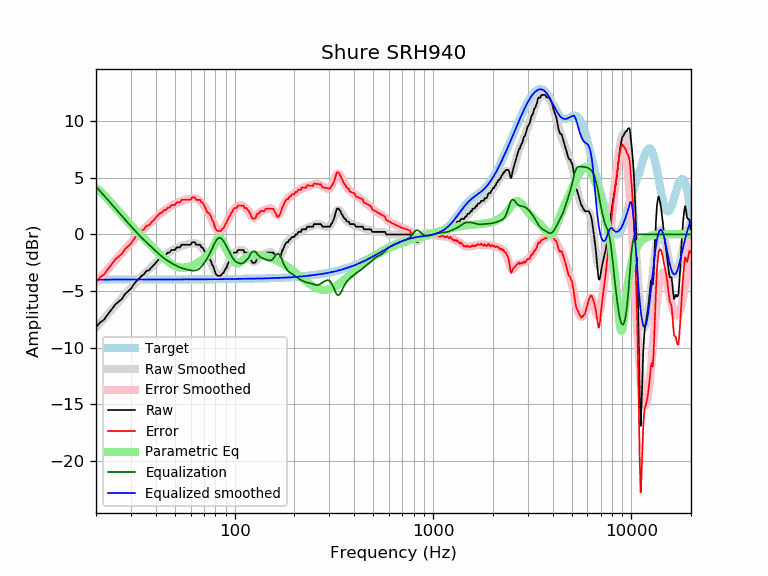

Source data for this figure (header and first rows):
frequency, raw, error, smoothed, error_smoothed, equalization, parametric_eq, equalized_raw, equalized_smoothed, target
20, -8.21, -4.22, -8.22, -4.23, 4.23, 4.09, -3.97, -3.98, -3.98
21, -7.75, -3.77, -7.80, -3.82, 3.82, 3.81, -3.93, -3.98, -3.98
22, -7.50, -3.52, -7.40, -3.41, 3.41, 3.47, -4.09, -3.98, -3.98
23, -7.02, -3.04, -7.01, -3.03, 3.03, 3.10, -3.99, -3.98, -3.98
24, -6.61, -2.63, -6.64, -2.66, 2.66, 2.73, -3.95, -3.98, -3.98
25, -6.19, -2.21, -6.28, -2.30, 2.30, 2.37, -3.89, -3.98, -3.98
26, -5.93, -1.95, -5.94, -1.96, 1.96, 2.03, -3.97, -3.98, -3.98
27, -5.70, -1.72, -5.61, -1.63, 1.63, 1.70, -4.06, -3.98, -3.98
28, -5.26, -1.28, -5.29, -1.32, 1.32, 1.39, -3.94, -3.98, -3.98
29, -5.01, -1.04, -4.99, -1.02, 1.02, 1.10, -4.00, -3.97, -3.97
30, -4.79, -0.81, -4.70, -0.73, 0.73, 0.82, -4.06, -3.97, -3.97
31, -4.40, -0.43, -4.43, -0.45, 0.45, 0.56, -3.95, -3.97, -3.97
32, -4.10, -0.13, -4.16, -0.19, 0.19, 0.31, -3.91, -3.97, -3.97
33, -3.89, 0.08, -3.92, 0.05, -0.05, 0.07, -3.95, -3.97, -3.97
34, -3.65, 0.32, -3.69, 0.28, -0.28, -0.16, -3.93, -3.97, -3.97
35, -3.48, 0.49, -3.47, 0.50, -0.50, -0.39, -3.99, -3.97, -3.97
36, -3.20, 0.77, -3.26, 0.71, -0.71, -0.60, -3.91, -3.97, -3.97
37, -3.16, 0.81, -3.06, 0.91, -0.91, -0.82, -4.07, -3.97, -3.97
38, -2.92, 1.05, -2.87, 1.10, -1.10, -1.02, -4.01, -3.97, -3.97
39, -2.74, 1.23, -2.69, 1.28, -1.28, -1.22, -4.02, -3.97, -3.97
40, -2.51, 1.46, -2.51, 1.46, -1.46, -1.42, -3.97, -3.97, -3.97
41, -2.28, 1.69, -2.33, 1.64, -1.64, -1.60, -3.92, -3.97, -3.97
42, -2.10, 1.87, -2.17, 1.80, -1.80, -1.78, -3.90, -3.97, -3.97
43, -2.05, 1.92, -2.02, 1.95, -1.95, -1.95, -4.00, -3.97, -3.97
44, -1.82, 2.15, -1.88, 2.09, -2.09, -2.10, -3.91, -3.97, -3.97
45, -1.82, 2.15, -1.75, 2.22, -2.22, -2.25, -4.04, -3.97, -3.97
46, -1.60, 2.37, -1.64, 2.33, -2.33, -2.38, -3.92, -3.97, -3.97
47, -1.60, 2.37, -1.54, 2.43, -2.43, -2.50, -4.03, -3.97, -3.97
48, -1.37, 2.60, -1.44, 2.53, -2.53, -2.61, -3.89, -3.97, -3.97
49, -1.37, 2.60, -1.35, 2.62, -2.62, -2.70, -3.98, -3.97, -3.97
50, -1.37, 2.60, -1.27, 2.70, -2.70, -2.78, -4.07, -3.97, -3.97
51, -1.14, 2.83, -1.20, 2.77, -2.77, -2.84, -3.91, -3.97, -3.97
52, -1.14, 2.83, -1.13, 2.84, -2.84, -2.88, -3.98, -3.97, -3.97
53, -1.14, 2.83, -1.07, 2.90, -2.90, -2.91, -4.04, -3.97, -3.97
54, -0.91, 3.06, -1.01, 2.96, -2.96, -2.93, -3.87, -3.97, -3.97
55, -0.91, 3.06, -0.97, 3.00, -3.00, -2.93, -3.92, -3.97, -3.97
56, -0.91, 3.06, -0.93, 3.04, -3.04, -2.93, -3.96, -3.97, -3.97
57, -0.91, 3.06, -0.89, 3.08, -3.08, -2.91, -3.99, -3.97, -3.97
58, -0.91, 3.06, -0.86, 3.11, -3.11, -2.88, -4.02, -3.97, -3.97
59, -0.91, 3.06, -0.83, 3.14, -3.14, -2.84, -4.05, -3.97, -3.97
60, -0.91, 3.06, -0.80, 3.16, -3.16, -2.80, -4.08, -3.97, -3.97
61, -0.68, 3.28, -0.78, 3.18, -3.18, -2.75, -3.87, -3.97, -3.97
62, -0.68, 3.28, -0.78, 3.19, -3.19, -2.70, -3.87, -3.97, -3.97
63, -0.68, 3.28, -0.78, 3.18, -3.18, -2.64, -3.87, -3.97, -3.97
64, -0.91, 3.05, -0.80, 3.16, -3.16, -2.57, -4.07, -3.96, -3.96
65, -0.91, 3.05, -0.85, 3.11, -3.11, -2.51, -4.03, -3.96, -3.96
66, -0.91, 3.05, -0.92, 3.05, -3.05, -2.44, -3.96, -3.96, -3.96
67, -0.91, 3.05, -1.01, 2.95, -2.95, -2.37, -3.87, -3.96, -3.96
68, -1.14, 2.82, -1.12, 2.84, -2.84, -2.29, -3.98, -3.96, -3.96
69, -1.17, 2.79, -1.25, 2.71, -2.71, -2.21, -3.87, -3.96, -3.96
70, -1.37, 2.59, -1.40, 2.56, -2.56, -2.13, -3.93, -3.96, -3.96
71, -1.60, 2.36, -1.56, 2.40, -2.40, -2.04, -3.99, -3.96, -3.96
72, -1.83, 2.13, -1.73, 2.23, -2.23, -1.95, -4.06, -3.96, -3.96
73, -2.05, 1.91, -1.91, 2.05, -2.05, -1.85, -4.10, -3.96, -3.96
74, -2.05, 1.90, -2.09, 1.86, -1.86, -1.74, -3.91, -3.96, -3.96
75, -2.22, 1.73, -2.29, 1.67, -1.67, -1.61, -3.89, -3.95, -3.95
76, -2.34, 1.61, -2.50, 1.46, -1.46, -1.47, -3.80, -3.95, -3.95
77, -2.69, 1.27, -2.71, 1.25, -1.25, -1.31, -3.93, -3.95, -3.95
78, -2.80, 1.15, -2.92, 1.03, -1.03, -1.13, -3.83, -3.95, -3.95
79, -3.13, 0.82, -3.12, 0.83, -0.83, -0.94, -3.96, -3.95, -3.95
... 553 more rows
